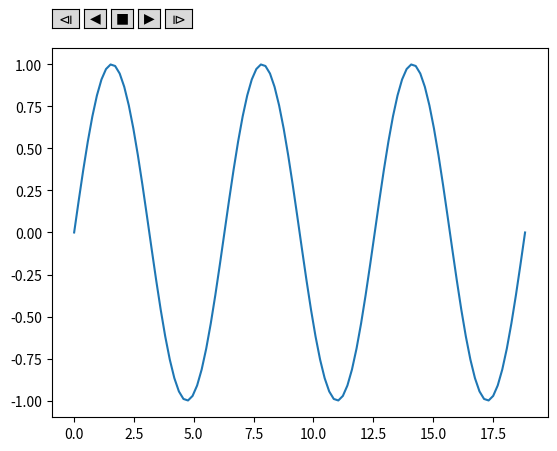

Python code for this plot:
from typing import Callable

import matplotlib.pyplot as plt
import matplotlib.widgets
import mpl_toolkits.axes_grid1
import numpy as np
from matplotlib.animation import FuncAnimation


class Player(FuncAnimation):
    def __init__(self, fig: plt.Figure,
                 func: Callable,
                 max_index: int,
                 min_index: int = 0,
                 repeat: bool = True,
                 pos=(0.125, 0.92),
                 init_func=None,
                 fargs=None,
                 save_count=None,
                 **kwargs):
        """
        :param fig:
        :param func:
        :param max_index: exclusive
        :param min_index: inclusive
        :param repeat:
        :param pos:
        :param init_func:
        :param fargs:
        :param save_count:
        :param kwargs:
        """
        self.i = 0
        self.min = min_index
        self.max = max_index
        self.runs = True
        self.forwards = True
        self.fig = fig
        self.repeat = repeat
        self.func = func
        self.button_oneback = None
        self.button_back = None
        self.button_stop = None
        self.button_forward = None
        self.button_oneforward = None
        self.setup(pos)
        FuncAnimation.__init__(self,
                               self.fig,
                               self.func,
                               frames=self.play(),
                               init_func=init_func,
                               fargs=fargs,
                               save_count=save_count,
                               **kwargs)

    def play(self):
        while self.runs:
            self.i = self.i + self.forwards - (not self.forwards)
            if self.min < self.i < self.max:
                yield self.i
            elif self.repeat:
                self.i = self.min
                yield self.i
            else:
                self.stop()
                yield self.i

    def start(self):
        self.runs = True
        self.event_source.start()

    def stop(self, event=None):
        self.runs = False
        self.event_source.stop()

    def forward(self, event=None):
        self.forwards = True
        self.start()

    def backward(self, event=None):
        self.forwards = False
        self.start()

    def oneforward(self, event=None):
        self.forwards = True
        self.onestep()

    def onebackward(self, event=None):
        self.forwards = False
        self.onestep()

    def onestep(self):
        if self.forwards:
            if self.min <= self.i < self.max - 1:
                self.i += 1
        else:
            if self.min < self.i < self.max:
                self.i -= 1
        self.func(self.i)
        self.fig.canvas.draw_idle()

    def setup(self, pos):
        playerax = self.fig.add_axes([pos[0], pos[1], 0.22, 0.04])
        divider = mpl_toolkits.axes_grid1.make_axes_locatable(playerax)
        bax = divider.append_axes("right", size="80%", pad=0.05)
        sax = divider.append_axes("right", size="80%", pad=0.05)
        fax = divider.append_axes("right", size="80%", pad=0.05)
        ofax = divider.append_axes("right", size="100%", pad=0.05)
        self.button_oneback = matplotlib.widgets.Button(playerax, label=u'$\u29CF$')
        self.button_back = matplotlib.widgets.Button(bax, label=u'$\u25C0$')
        self.button_stop = matplotlib.widgets.Button(sax, label=u'$\u25A0$')
        self.button_forward = matplotlib.widgets.Button(fax, label=u'$\u25B6$')
        self.button_oneforward = matplotlib.widgets.Button(ofax, label=u'$\u29D0$')
        self.button_oneback.on_clicked(self.onebackward)
        self.button_back.on_clicked(self.backward)
        self.button_stop.on_clicked(self.stop)
        self.button_forward.on_clicked(self.forward)
        self.button_oneforward.on_clicked(self.oneforward)


if __name__ == '__main__':
    fig, ax = plt.subplots()
    x = np.linspace(0, 6 * np.pi, num=100)
    y = np.sin(x)

    ax.plot(x, y)
    point, = ax.plot([], [], marker="o", color="crimson", ms=15)


    def update(i):
        point.set_data(x[i], y[i])


    ani = Player(fig, update, max_index=len(y) - 1)

    plt.show()
